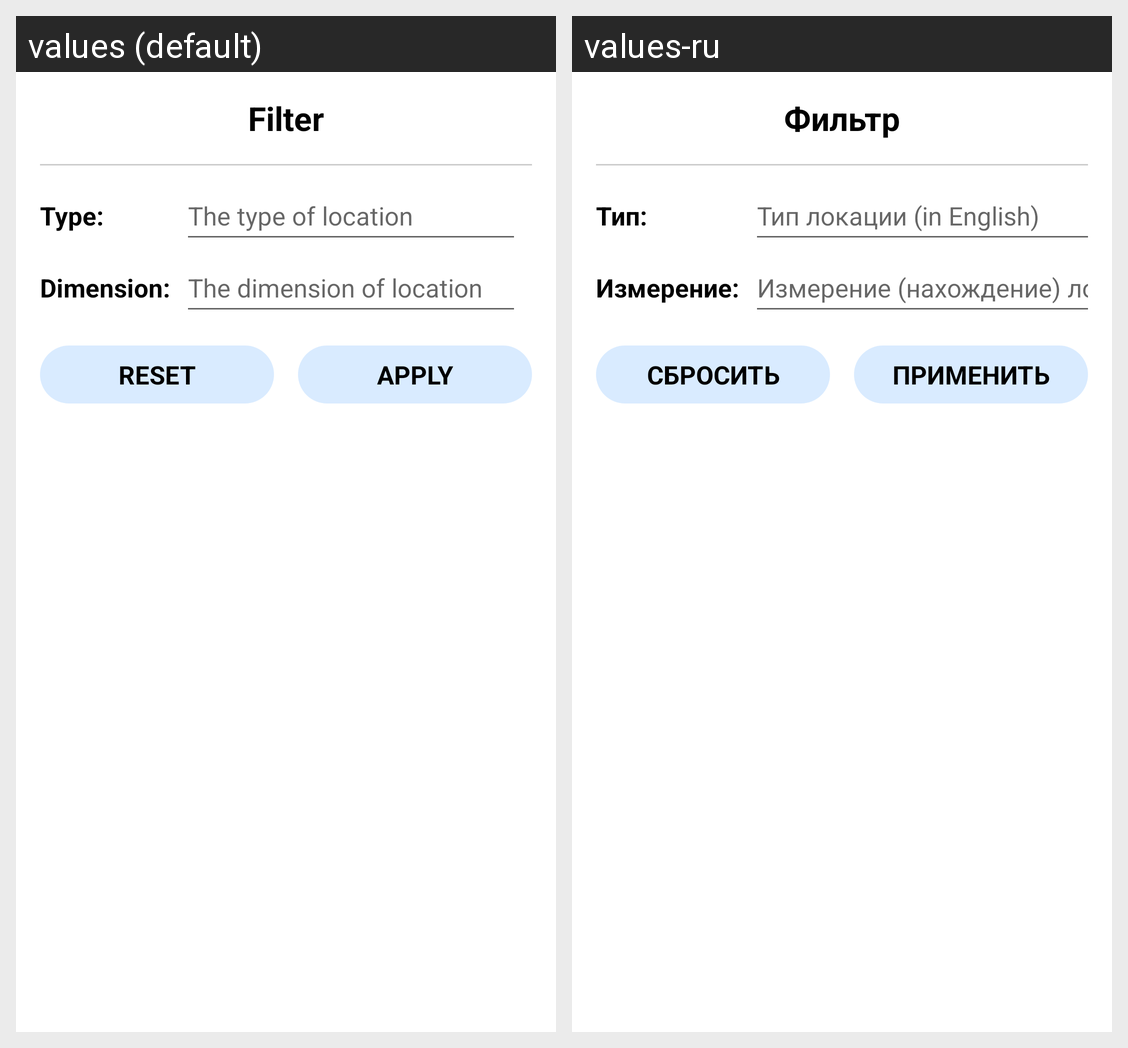

Strings drawn on this Android screen and how each of the app's shown locales translates them:
Android screen res/layout/fragment_locations_tab_bottom_sheet.xml rendered under 2 locales, left to right: values (default), values-ru. Device: Nexus 5 (rendered at 1080×1920; each locale shown at half size, 540×960, under a caption strip naming it); theme Theme.AstonIntensiveCourseProject.
Strings drawn on this screen, with the default value and each locale's value (text and hints the layout hard-codes, and strings that could not be matched under every locale, appear in the picture but are not listed):

text_filter
  values: Filter
  values-ru: Фильтр

text_item_type
  values: Type:
  values-ru: Тип:

locations_tab_bottom_sheet_edit_text_hint_type
  values: The type of location
  values-ru: Тип локации (in English)

text_item_dimension
  values: Dimension:
  values-ru: Измерение:

locations_tab_bottom_sheet_edit_text_hint_dimension
  values: The dimension of location
  values-ru: Измерение (нахождение) локации

text_reset
  values: Reset
  values-ru: Сбросить

text_apply
  values: Apply
  values-ru: Применить
